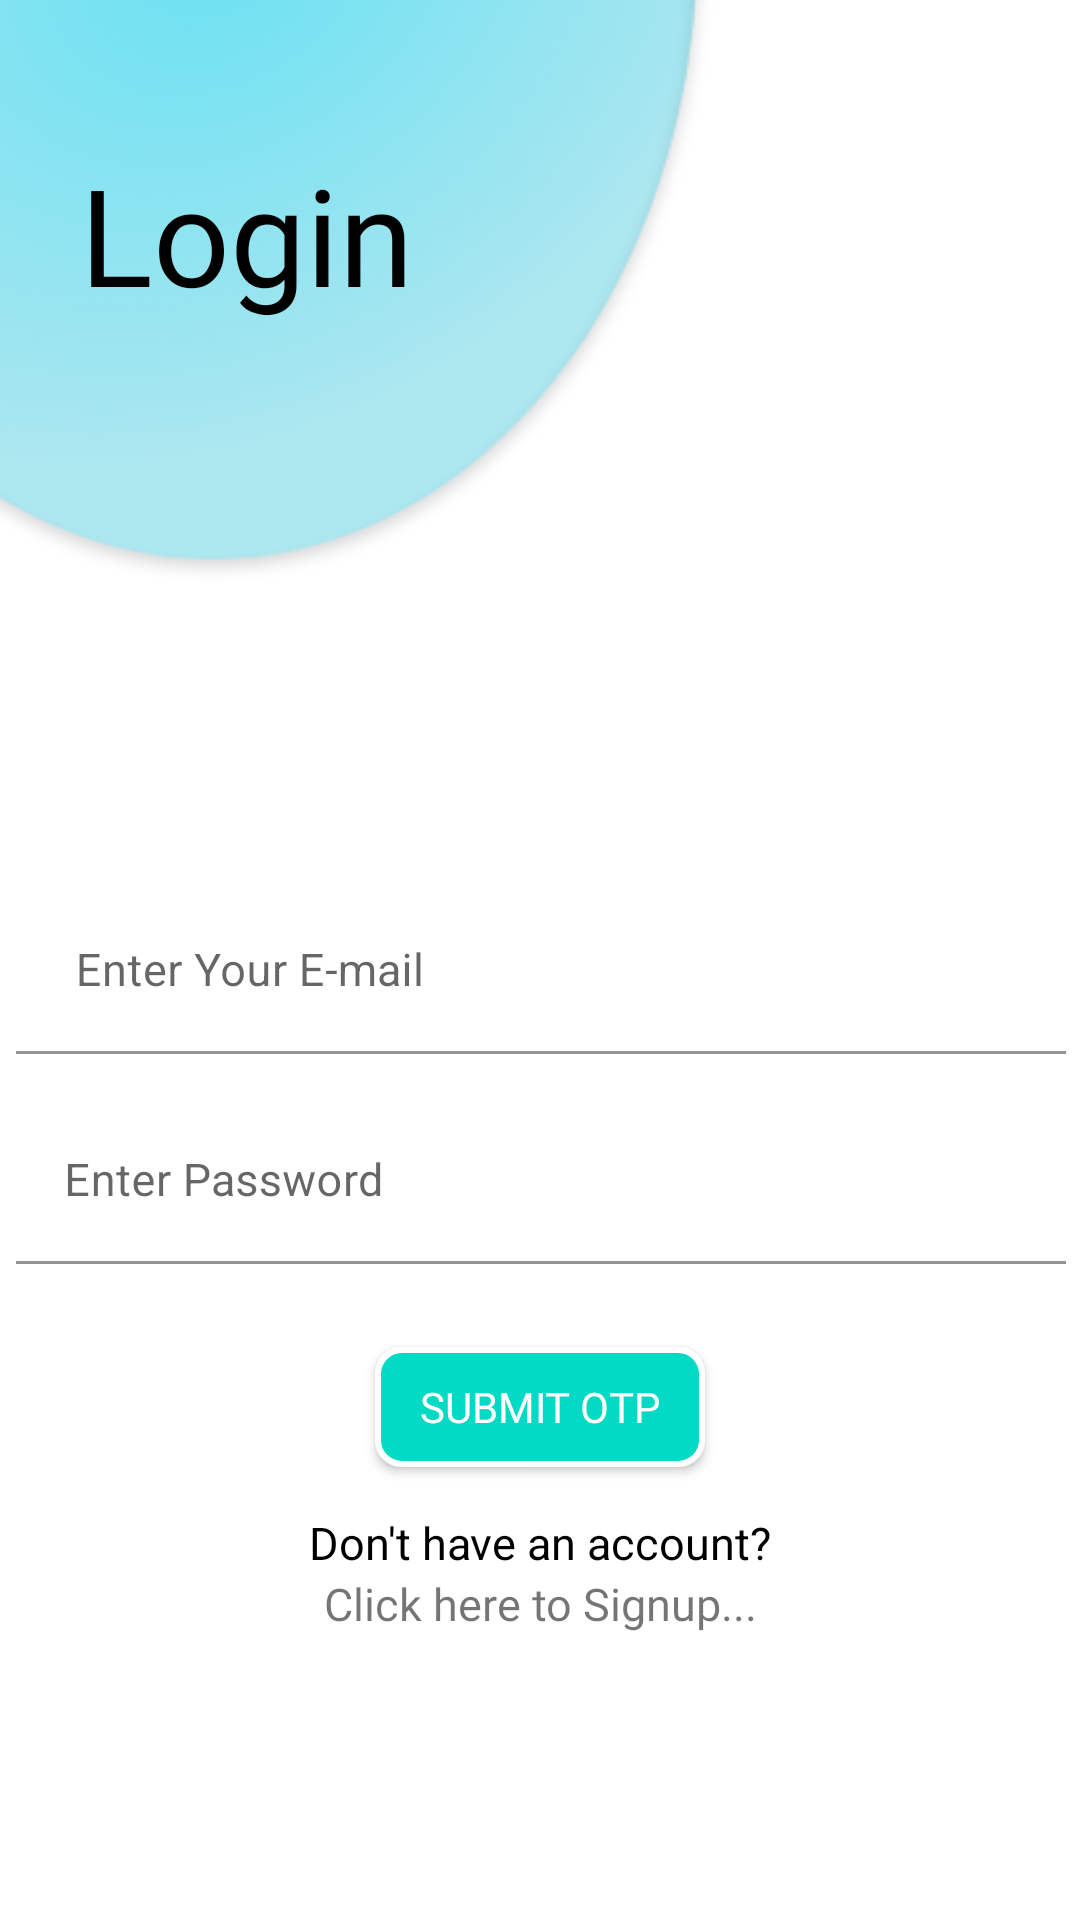

Here is an Android app screen rendered from its layout file. Give the layout XML and the strings, colors and styles it references.
<!-- AndroidManifest.xml: application theme Theme.ChaT -->
<!-- res/layout/activity_login.xml -->
<?xml version="1.0" encoding="utf-8"?>
<androidx.constraintlayout.widget.ConstraintLayout xmlns:android="http://schemas.android.com/apk/res/android"
    android:layout_width="match_parent"
    android:layout_height="match_parent"
    xmlns:tools="http://schemas.android.com/tools"
    xmlns:app="http://schemas.android.com/apk/res-auto"
    tools:context=".activities.LoginActivity"
    android:background="@drawable/loginmain">

    <TextView
        android:layout_width="wrap_content"
        android:layout_height="wrap_content"
        android:layout_marginTop="48dp"
        android:fontFamily="@font/poppinsreg"
        android:text="@string/login"
        android:textColor="@color/black"
        android:textSize="45sp"
        app:layout_constraintEnd_toEndOf="parent"
        app:layout_constraintHorizontal_bias="0.107"
        app:layout_constraintStart_toStartOf="parent"
        app:layout_constraintTop_toTopOf="parent" />

    <com.google.android.material.textfield.TextInputLayout
        android:id="@+id/emailLayout"
        android:layout_width="370dp"
        app:layout_constraintStart_toStartOf="parent"
        app:layout_constraintEnd_toEndOf="parent"
        app:layout_constraintTop_toTopOf="parent"
        app:layout_constraintBottom_toBottomOf="parent"
        android:layout_height="70dp"
        android:layout_marginTop="18dp"
        android:gravity="center">

        <com.google.android.material.textfield.TextInputEditText
            android:id="@+id/emailET"
            android:layout_width="match_parent"
            android:layout_height="55dp"
            android:enabled="true"
            android:background="@color/white"
            android:layout_marginBottom="10dp"
            android:layout_marginStart="10dp"
            android:layout_marginEnd="10dp"
            android:hint=" Enter Your E-mail "
            android:inputType="textEmailAddress"
            android:textSize="15sp" />
    </com.google.android.material.textfield.TextInputLayout>
    <com.google.android.material.textfield.TextInputLayout
        android:id="@+id/passLayout"
        android:layout_width="370dp"
        app:layout_constraintStart_toStartOf="parent"
        app:layout_constraintEnd_toEndOf="parent"
        app:layout_constraintTop_toBottomOf="@id/emailLayout"
        android:layout_height="70dp"
        android:gravity="center">

        <com.google.android.material.textfield.TextInputEditText
            android:id="@+id/passET"
            android:layout_width="match_parent"
            android:layout_height="55dp"
            android:enabled="true"
            android:background="@color/white"
            android:layout_marginBottom="10dp"
            android:layout_marginStart="10dp"
            android:layout_marginEnd="10dp"
            android:hint="@string/enter_password"
            android:inputType="textPassword"
            android:textSize="15sp" />
    </com.google.android.material.textfield.TextInputLayout>
    <Button
        android:id="@+id/loginButton"
        android:layout_width="110dp"
        app:layout_constraintStart_toStartOf="parent"
        app:layout_constraintEnd_toEndOf="parent"
        app:layout_constraintTop_toBottomOf="@id/passLayout"
        android:layout_marginTop="15dp"
        android:layout_height="40dp"
        android:enabled="true"
        android:fontFamily="@font/poppinsreg"
        android:text="Submit OTP"
        android:layout_gravity="center"
        android:textColor="@color/white"
        android:background="@drawable/button_two"
        android:textAllCaps="true"
        />

    <TextView
        android:id="@+id/donthaveaccount"
        android:layout_width="match_parent"
        android:layout_height="wrap_content"
        app:layout_constraintStart_toStartOf="parent"
        app:layout_constraintEnd_toEndOf="parent"
        app:layout_constraintTop_toBottomOf="@id/loginButton"
        android:text="Don't have an account?"
        android:textAlignment="center"
        android:textSize="15sp"

        android:layout_marginTop="15dp"
        android:textColor="@color/black"
        />
    <TextView
        android:id="@+id/signupAgain"
        android:layout_width="match_parent"
        android:layout_height="wrap_content"
        app:layout_constraintStart_toStartOf="parent"
        app:layout_constraintEnd_toEndOf="parent"
        app:layout_constraintTop_toBottomOf="@id/donthaveaccount"
        android:text="Click here to Signup..."
        android:textAlignment="center"
        android:textSize="15sp"
        android:textColorHighlight="@color/teal_700"
        android:fontFamily="@font/andika_regular"
        />




</androidx.constraintlayout.widget.ConstraintLayout>
<!-- resources referenced by this layout -->
<resources>
  <color name="black">#FF000000</color>
  <color name="teal_700">#FF018786</color>
  <color name="white">#FFFFFFFF</color>
  <!-- drawable button_two (drawable-v24) -->
  <?xml version="1.0" encoding="utf-8"?>
  <shape xmlns:android="http://schemas.android.com/apk/res/android"
      android:shape="rectangle"  >
      <solid android:color="@color/teal_200" android:width="1dp"/>
      <stroke android:color="@color/white" android:width="2dp"/>
      <corners android:radius="8dp"/>
  
  </shape>
  <!-- drawable loginmain: png bitmap (drawable, 35738 bytes) -->
  <string name="enter_password">Enter Password</string>
  <string name="login">Login</string>
  <style name="Theme.ChaT" parent="Theme.MaterialComponents.DayNight.NoActionBar">
          
          <item name="colorPrimary">@color/purple_500</item>
          <item name="colorPrimaryVariant">@color/purple_700</item>
          <item name="colorOnPrimary">@color/white</item>
          
          <item name="colorSecondary">@color/teal_200</item>
          <item name="colorSecondaryVariant">@color/teal_700</item>
          <item name="colorOnSecondary">@color/black</item>
          
          <item name="android:statusBarColor">?attr/colorPrimaryVariant</item>
          
      </style>
  <color name="teal_200">#FF03DAC5</color>
  <color name="purple_500">#FF6200EE</color>
  <color name="purple_700">#FF3700B3</color>
</resources>
